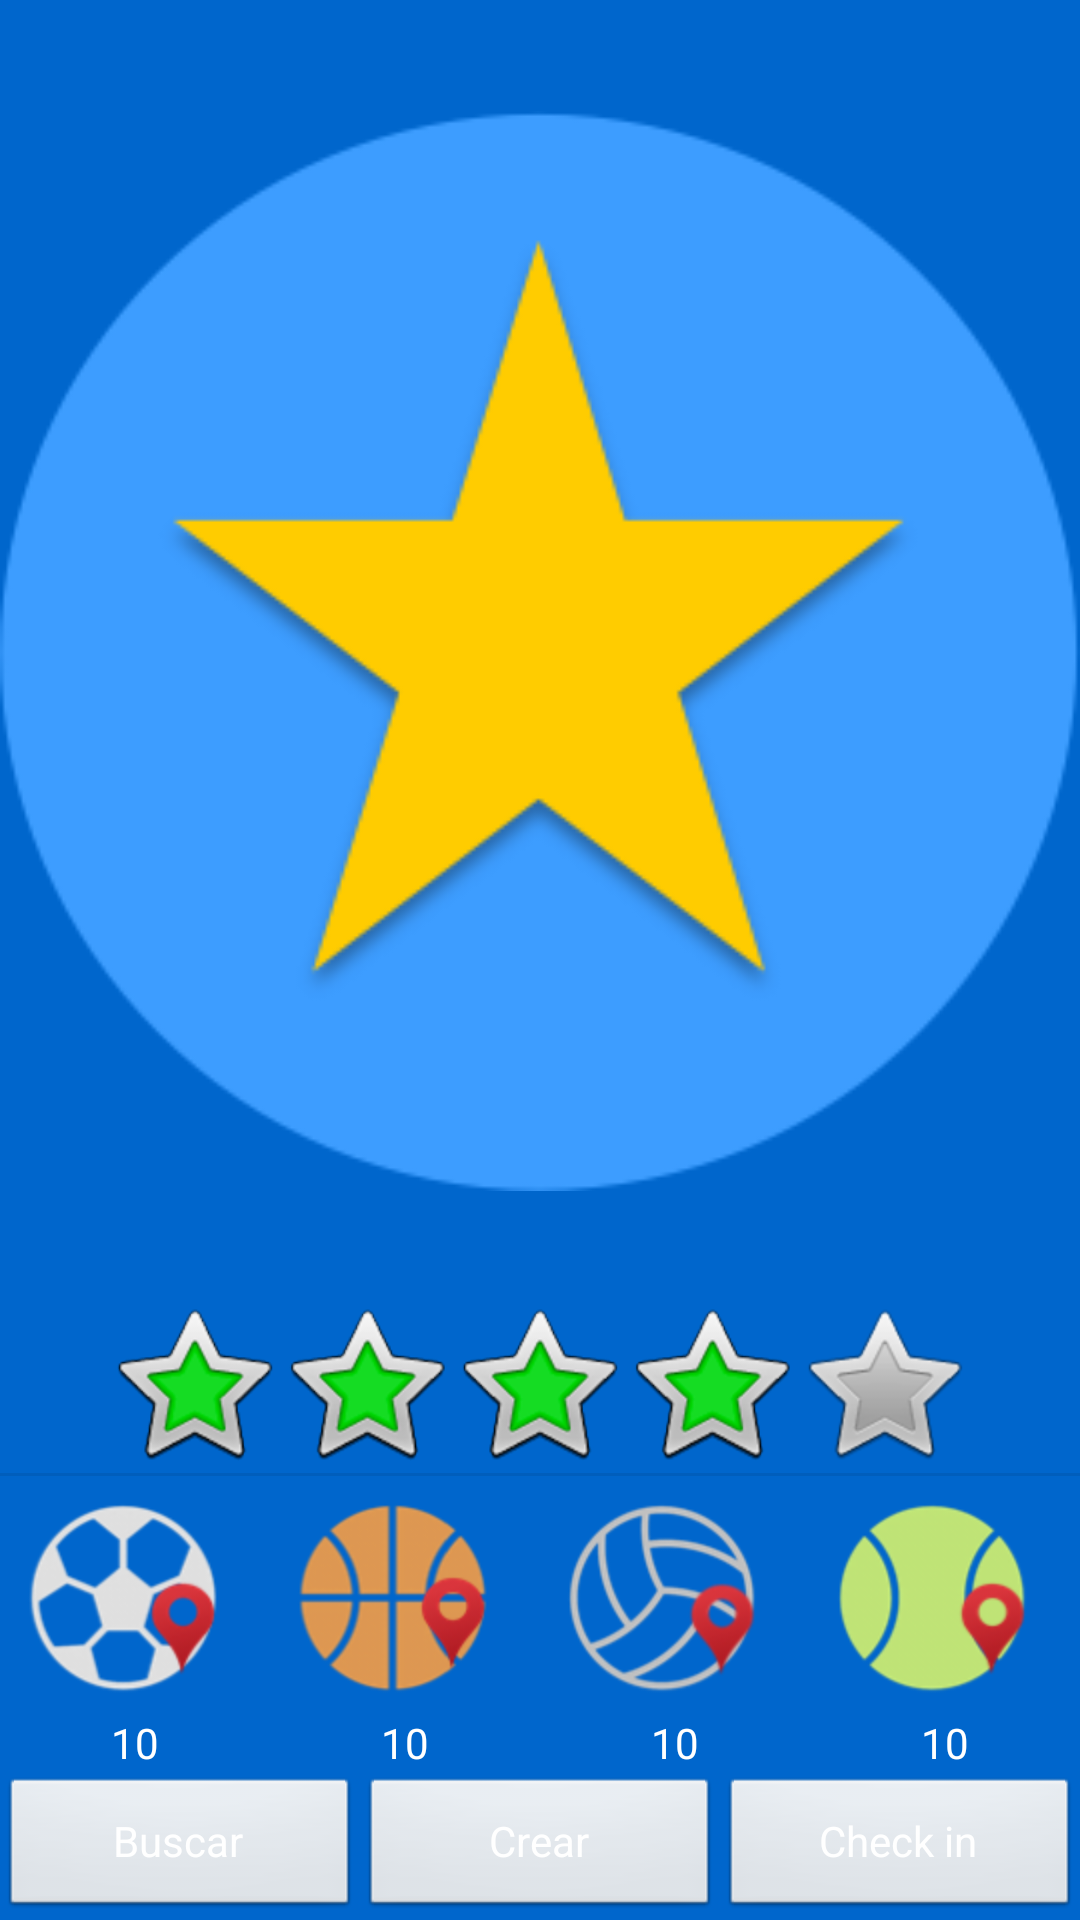

Android layout source for this screen:
<!-- AndroidManifest.xml: activity theme generalnotitle -->
<!-- res/layout/activity_menu_principal.xml -->
<?xml version="1.0" encoding="utf-8"?>
<LinearLayout xmlns:android="http://schemas.android.com/apk/res/android"
    android:layout_width="match_parent"
    android:layout_height="match_parent"
    android:background="@color/splashScreenBackground"
    android:orientation="vertical" >

    
    <LinearLayout
        android:layout_width="match_parent"
        android:layout_height="wrap_content"
        android:orientation="vertical" 
        android:layout_weight="1">
        
        <ImageButton
            android:id="@+id/imagenBadge"
            android:scaleType="fitCenter"
        	android:background="@color/splashScreenBackground"
            android:layout_width="match_parent"
            android:layout_height="wrap_content"
            android:src="@drawable/badge_sample"
            android:layout_weight="1" 
            android:onClick="verPerfil"/>
        
		
		<RatingBar
            android:id="@+id/estadisticasJuegador"
            android:layout_width="wrap_content"
            android:layout_height="wrap_content"
            android:layout_gravity="center"
            android:isIndicator="true"
			android:focusable="false"
			android:clickable="false"
            android:numStars="5"
            android:rating="4.0"
            android:stepSize="1.0" />
	</LinearLayout>
	
    <View style="@style/Divider"/>
    
	
	<LinearLayout
	    android:layout_width="match_parent"
	    android:layout_height="100dp"
	    android:orientation="horizontal" >

		<LinearLayout
		    android:layout_width="wrap_content"
		    android:layout_height="wrap_content"
		    android:orientation="vertical"
		    android:layout_weight="1" >
			<ImageView
			    android:id="@+id/imageView2"
			    android:layout_width="wrap_content"
		    	android:layout_height="wrap_content"
			    android:src="@drawable/ball_soccer"
			    android:layout_weight="1" />
			
			<TextView
			    android:id="@+id/numFutbol"
             	android:layout_width="wrap_content"
             	android:layout_height="wrap_content"
             	android:layout_gravity="center"
             	android:text="10"
             	android:textColor="@color/white" />
		</LinearLayout>
			
		<LinearLayout
		    android:layout_width="wrap_content"
		    android:layout_height="wrap_content"
		    android:orientation="vertical"
		    android:layout_weight="1" >
			<ImageView
			    android:id="@+id/imageView3"
			    android:layout_width="wrap_content"
		    	android:layout_height="wrap_content"
			    android:src="@drawable/ball_basket"
			    android:layout_weight="1" />
			
			<TextView
			    android:id="@+id/numBasket"
             	android:layout_width="wrap_content"
             	android:layout_height="wrap_content"
             	android:layout_gravity="center"
             	android:text="10" 
             	android:textColor="@color/white" />
		</LinearLayout>
		
		<LinearLayout
		    android:layout_width="wrap_content"
		    android:layout_height="wrap_content"
		    android:orientation="vertical"
		    android:layout_weight="1" >
			<ImageView
			    android:id="@+id/imageView4"
			    android:layout_width="wrap_content"
		    	android:layout_height="wrap_content"
			    android:src="@drawable/ball_volei"
			    android:layout_weight="1" />
			
			<TextView
			    android:id="@+id/numVoley"
             	android:layout_width="wrap_content"
             	android:layout_height="wrap_content"
             	android:layout_gravity="center"
             	android:text="10"
             	android:textColor="@color/white"  />
		</LinearLayout>
		
		<LinearLayout
		    android:layout_width="wrap_content"
		    android:layout_height="wrap_content"
		    android:orientation="vertical"
		    android:layout_weight="1" >
			<ImageView
			    android:id="@+id/imageView5"
			    android:layout_width="wrap_content"
		    	android:layout_height="wrap_content"
			    android:src="@drawable/ball_tennis"
			    android:layout_weight="1" />
			
			<TextView
			    android:id="@+id/numTennis"
             	android:layout_width="wrap_content"
             	android:layout_height="wrap_content"
             	android:layout_gravity="center"
             	android:text="10" 
             	android:textColor="@color/white" />
		</LinearLayout>
    </LinearLayout>

	
	
	<LinearLayout
	    android:layout_width="match_parent"
	    android:layout_height="wrap_content"
	    android:orientation="vertical" >

		<LinearLayout
		    android:layout_width="match_parent"
		    android:layout_height="wrap_content"
		    android:orientation="horizontal" >
			<Button
			    android:id="@+id/button1"
			    android:layout_width="match_parent"
			    android:layout_height="wrap_content"
			    android:layout_weight="1"
			    android:text="@string/cmdBuscar" 
			    android:textColor="@color/white"
			    android:onClick="buscarEvento" />
			<Button
			    android:id="@+id/button2"
			    android:layout_width="match_parent"
			    android:layout_height="wrap_content"
			    android:layout_weight="1"
			    android:text="@string/cmdCrear" 
			    android:textColor="@color/white"
			    android:onClick="crearEvento"/>
			<Button
			    android:id="@+id/button3"
			    android:layout_width="match_parent"
			    android:layout_height="wrap_content"
			    android:layout_weight="1"
			    android:text="@string/cmdCheckIn" 
			    android:textColor="@color/white"
			    android:onClick="checkIn"/>
		</LinearLayout>		
	</LinearLayout>

</LinearLayout>
<!-- resources referenced by this layout -->
<resources>
  <color name="splashScreenBackground">#0066CC</color>
  <color name="white">#FFFFFF</color>
  <!-- drawable badge_sample: png bitmap (drawable-hdpi, 22791 bytes) -->
  <!-- drawable ball_basket: png bitmap (drawable-hdpi, 13429 bytes) -->
  <!-- drawable ball_soccer: png bitmap (drawable-hdpi, 11997 bytes) -->
  <!-- drawable ball_tennis: png bitmap (drawable-hdpi, 12469 bytes) -->
  <!-- drawable ball_volei: png bitmap (drawable-hdpi, 13160 bytes) -->
  <string name="cmdBuscar">Buscar</string>
  <string name="cmdCheckIn">Check in</string>
  <string name="cmdCrear">Crear</string>
  <style name="Divider">
      	<item name="android:layout_width">match_parent</item>
      	<item name="android:layout_height">1dp</item>
      	<item name="android:background">?android:attr/listDivider</item>
  	</style>
  <style name="generalnotitle" parent="AppBaseTheme">
      	<item name="android:windowNoTitle">true</item>
  	</style>
  <style name="AppBaseTheme" parent="android:Theme.Light">
          
      </style>
</resources>
